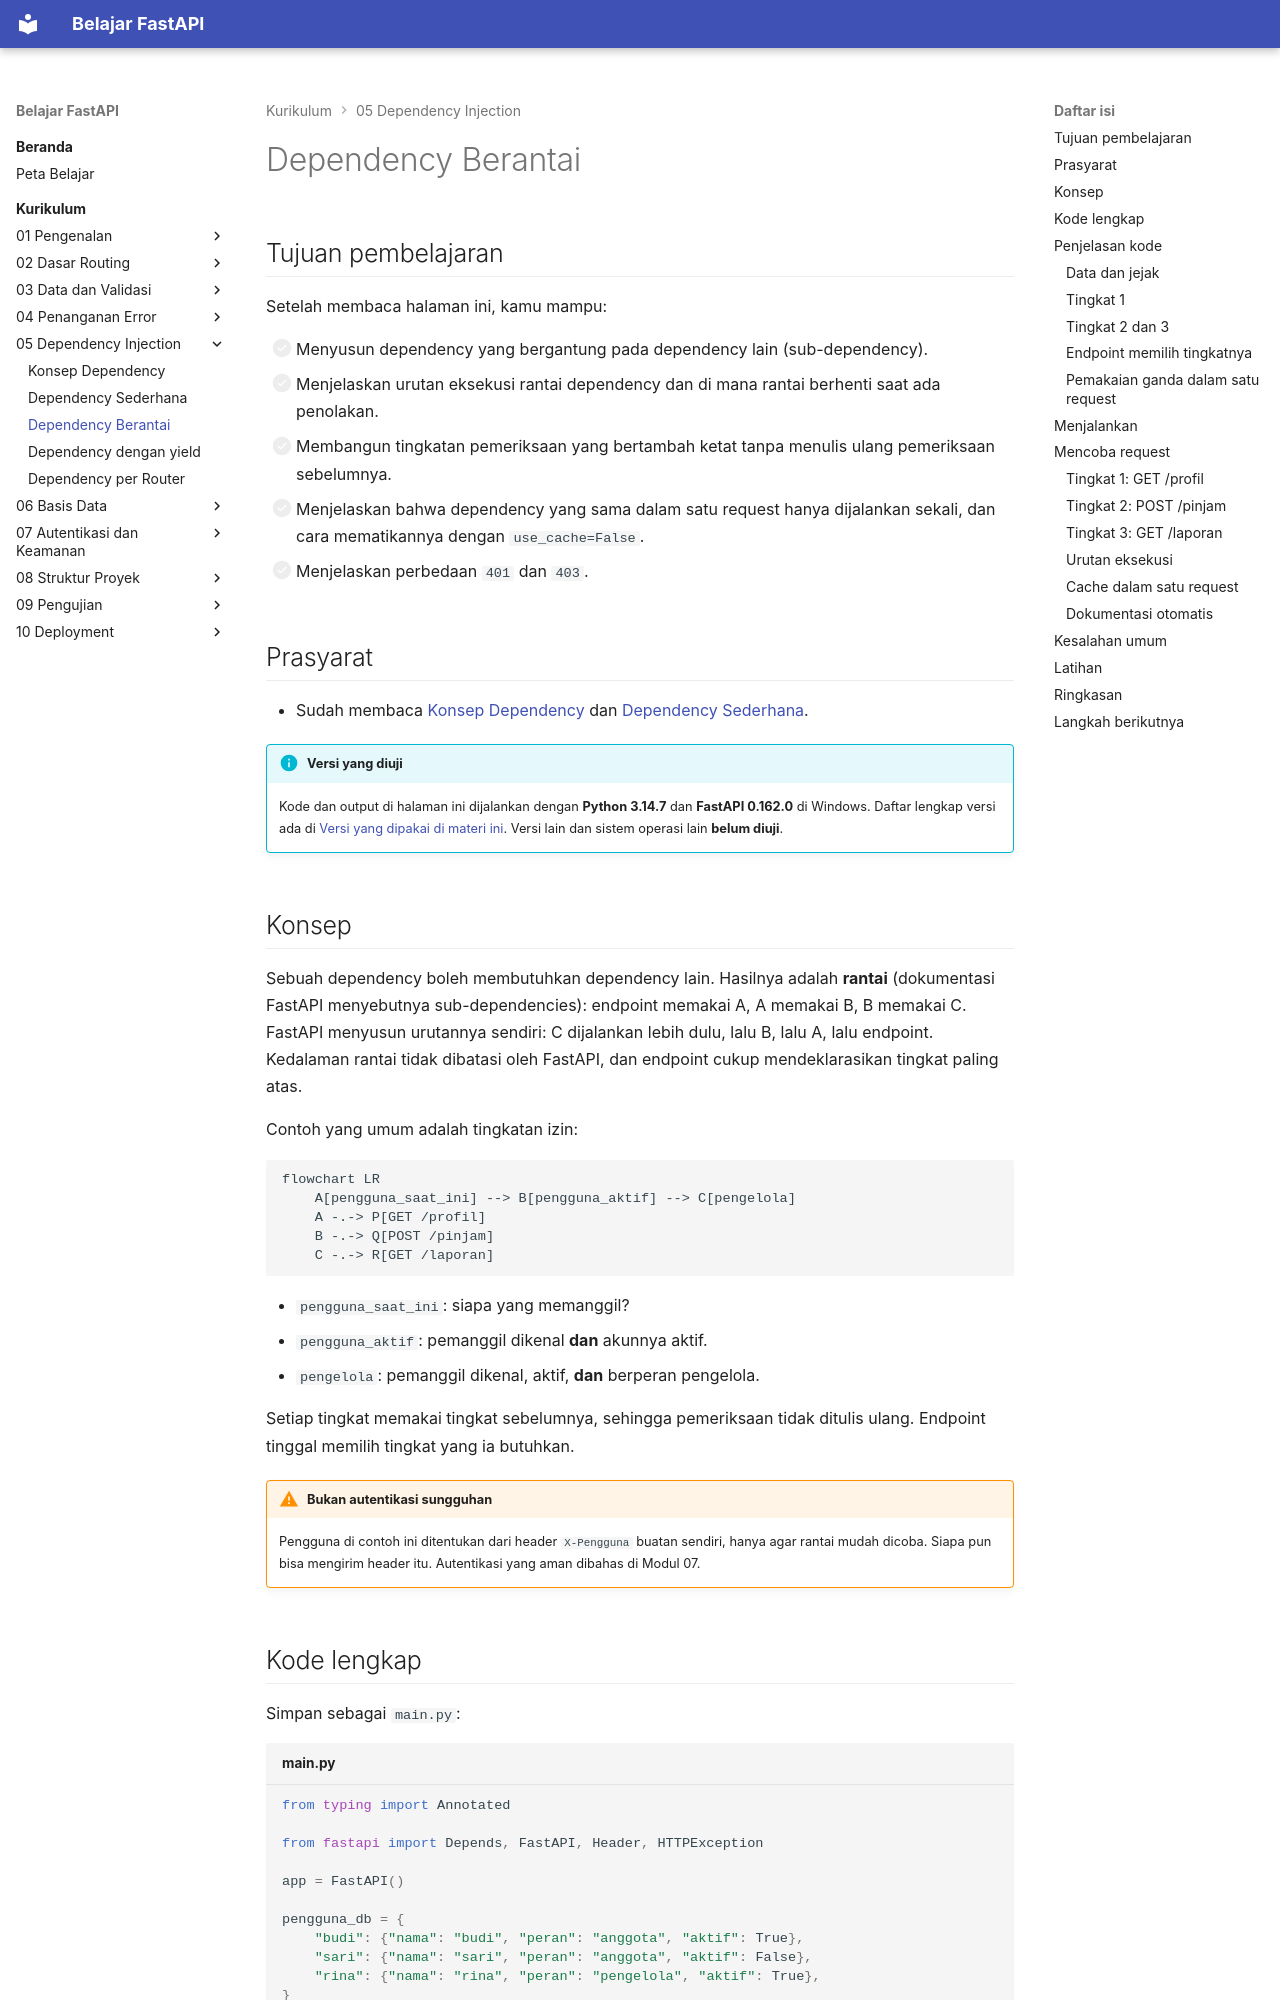

repository: TopekoX/materi-fastapi · page: curriculum/05-dependency-injection/dependency-berantai/index.html · generator: mkdocs

# Dependency Berantai

## Tujuan pembelajaran

Setelah membaca halaman ini, kamu mampu:

- [ ] Menyusun dependency yang bergantung pada dependency lain (sub-dependency).
- [ ] Menjelaskan urutan eksekusi rantai dependency dan di mana rantai berhenti saat ada penolakan.
- [ ] Membangun tingkatan pemeriksaan yang bertambah ketat tanpa menulis ulang pemeriksaan sebelumnya.
- [ ] Menjelaskan bahwa dependency yang sama dalam satu request hanya dijalankan sekali, dan cara mematikannya dengan `use_cache=False`.
- [ ] Menjelaskan perbedaan `401` dan `403`.

## Prasyarat

- Sudah membaca [Konsep Dependency](konsep-dependency.md) dan [Dependency Sederhana](dependency-sederhana.md).

!!! info "Versi yang diuji"
    Kode dan output di halaman ini dijalankan dengan **Python 3.14.7** dan **FastAPI 0.162.0** di Windows. Daftar lengkap versi ada di [Versi yang dipakai di materi ini](../01-pengenalan/instalasi-dan-venv.md#versi-yang-dipakai-di-materi-ini). Versi lain dan sistem operasi lain **belum diuji**.

## Konsep

Sebuah dependency boleh membutuhkan dependency lain. Hasilnya adalah **rantai** (dokumentasi FastAPI menyebutnya sub-dependencies): endpoint memakai A, A memakai B, B memakai C. FastAPI menyusun urutannya sendiri: C dijalankan lebih dulu, lalu B, lalu A, lalu endpoint. Kedalaman rantai tidak dibatasi oleh FastAPI, dan endpoint cukup mendeklarasikan tingkat paling atas.

Contoh yang umum adalah tingkatan izin:

```mermaid
flowchart LR
    A[pengguna_saat_ini] --> B[pengguna_aktif] --> C[pengelola]
    A -.-> P[GET /profil]
    B -.-> Q[POST /pinjam]
    C -.-> R[GET /laporan]
```

- `pengguna_saat_ini`: siapa yang memanggil?
- `pengguna_aktif`: pemanggil dikenal **dan** akunnya aktif.
- `pengelola`: pemanggil dikenal, aktif, **dan** berperan pengelola.

Setiap tingkat memakai tingkat sebelumnya, sehingga pemeriksaan tidak ditulis ulang. Endpoint tinggal memilih tingkat yang ia butuhkan.

!!! warning "Bukan autentikasi sungguhan"
    Pengguna di contoh ini ditentukan dari header `X-Pengguna` buatan sendiri, hanya agar rantai mudah dicoba. Siapa pun bisa mengirim header itu. Autentikasi yang aman dibahas di Modul 07.

## Kode lengkap

Simpan sebagai `main.py`:

```python title="main.py"
--8<-- "fastapi/05-dependency-injection/dependency-berantai/main.py"
```

## Penjelasan kode
